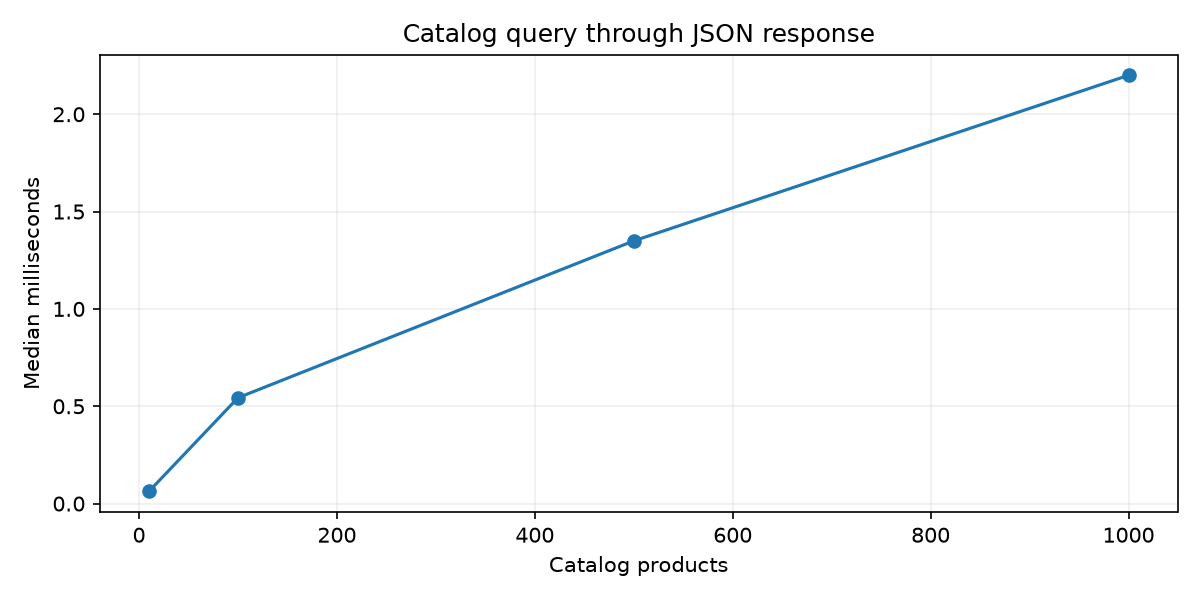

The data file committed next to this chart (first rows):
products, median_ms
10, 0.06243
100, 0.5436
500, 1.349
1000, 2.2
